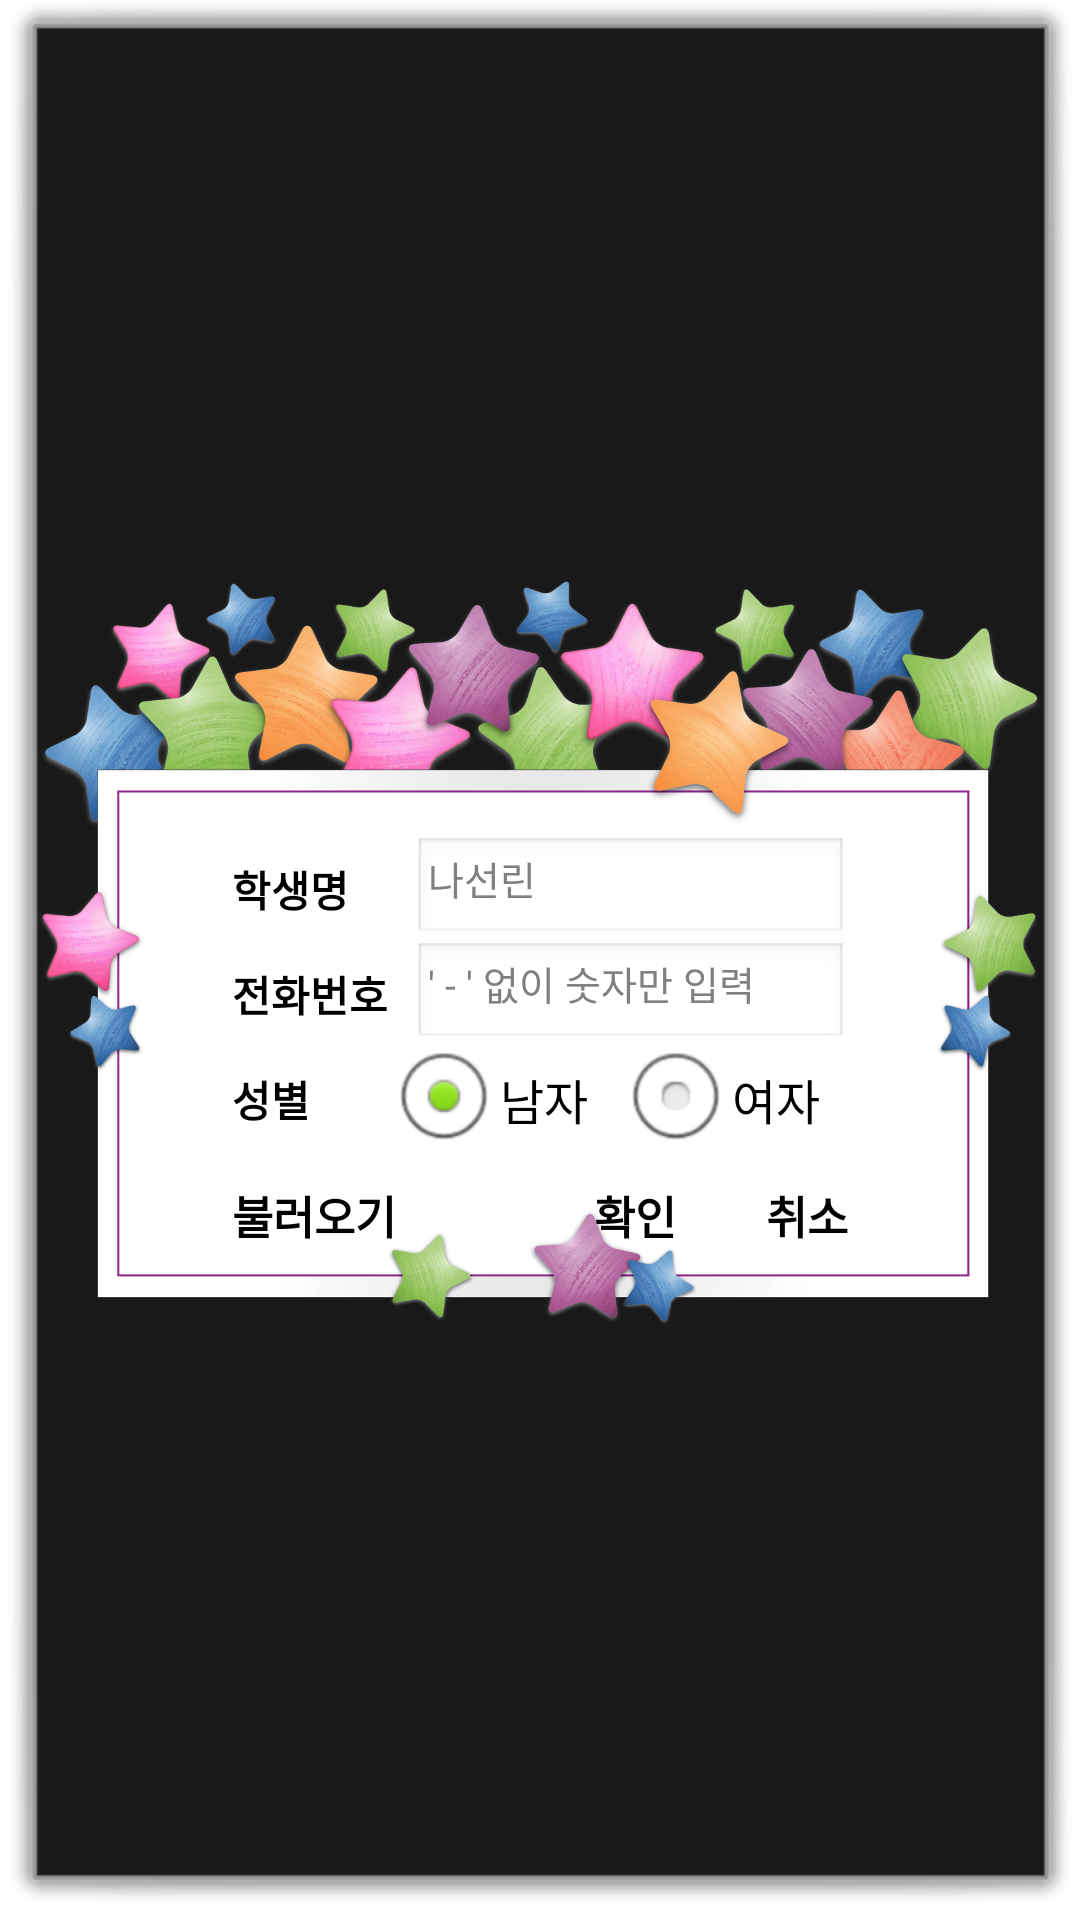

The Android layout XML behind this screen, and the referenced resources:
<!-- AndroidManifest.xml: activity theme android:Theme.Dialog -->
<!-- res/layout/activity_popup_student_setting.xml -->
<?xml version="1.0" encoding="utf-8"?>
<FrameLayout
    xmlns:android="http://schemas.android.com/apk/res/android"
    xmlns:app="http://schemas.android.com/apk/res-auto"
    xmlns:tools="http://schemas.android.com/tools"
    android:layout_width="match_parent"
    android:layout_height="350dp"
    tools:context=".activity.PopupStudentSettingActivity">

    <ImageView
        android:layout_width="match_parent"
        android:layout_height="match_parent"
        android:src="@drawable/popupback"/>

    <LinearLayout
        android:layout_width="match_parent"
        android:layout_height="match_parent"
        android:orientation="horizontal">

        <LinearLayout
            android:layout_width="0dp"
            android:layout_height="match_parent"
            android:layout_weight="1"/>

        <LinearLayout
            android:layout_width="wrap_content"
            android:layout_height="wrap_content"
            android:orientation="vertical"
            android:layout_gravity="center"
            android:layout_marginTop="30dp">

            <LinearLayout
                android:layout_width="match_parent"
                android:layout_height="35dp"
                android:orientation="horizontal">

                <TextView
                    android:layout_width="0dp"
                    android:layout_height="match_parent"
                    android:layout_weight="2.5"
                    android:gravity="center_vertical"
                    android:text="학생명"
                    android:textColor="#000000"
                    android:textStyle="bold" />

                <EditText
                    android:id="@+id/name"
                    android:layout_width="0dp"
                    android:layout_height="match_parent"
                    android:layout_weight="6"
                    android:hint="나선린"
                    android:inputType="textPersonName"
                    android:maxLength="5"
                    android:paddingLeft="5dp"
                    android:textSize="13sp" />

            </LinearLayout>

            <LinearLayout
                android:layout_width="match_parent"
                android:layout_height="35dp"
                android:orientation="horizontal">

                <TextView
                    android:layout_width="0dp"
                    android:layout_height="match_parent"
                    android:layout_weight="2.5"
                    android:gravity="center_vertical"
                    android:text="전화번호"
                    android:textColor="#000000"
                    android:textStyle="bold" />

                <EditText
                    android:id="@+id/phone"
                    android:layout_width="0dp"
                    android:layout_height="match_parent"
                    android:layout_weight="6"
                    android:hint="' - ' 없이 숫자만 입력"
                    android:inputType="phone"
                    android:maxLength="15"
                    android:paddingLeft="5dp"
                    android:textSize="13sp" />
            </LinearLayout>

            <LinearLayout
                android:layout_width="match_parent"
                android:layout_height="35dp"
                android:orientation="horizontal">

                <TextView
                    android:layout_width="0dp"
                    android:layout_height="match_parent"
                    android:layout_weight="2"
                    android:gravity="center_vertical"
                    android:text="성별"
                    android:textColor="#000000"
                    android:textStyle="bold" />

                <RadioGroup
                    android:id="@+id/gender"
                    android:layout_width="0dp"
                    android:layout_height="match_parent"
                    android:layout_weight="6"
                    android:orientation="horizontal">

                    <RadioButton
                        android:id="@+id/male"
                        android:layout_width="wrap_content"
                        android:layout_height="match_parent"
                        android:layout_marginRight="10dp"
                        android:checked="true"
                        android:text="남자"
                        android:textColor="#000000" />

                    <RadioButton
                        android:id="@+id/female"
                        android:layout_width="wrap_content"
                        android:layout_height="match_parent"
                        android:text="여자"
                        android:textColor="#000000" />
                </RadioGroup>

            </LinearLayout>

            <LinearLayout
                android:layout_width="match_parent"
                android:layout_height="wrap_content"
                android:orientation="horizontal"
                android:gravity="right"
                android:layout_marginTop="10dp">

                <TextView
                    android:id="@+id/delete"
                    android:layout_width="wrap_content"
                    android:layout_height="wrap_content"
                    android:text="삭제"
                    android:textSize="15sp"
                    android:textColor="#ff0000"
                    android:textStyle="bold"
                    android:layout_marginRight="90dp"
                    android:visibility="gone"/>

                <TextView
                    android:id="@+id/load"
                    android:layout_width="wrap_content"
                    android:layout_height="wrap_content"
                    android:text="불러오기"
                    android:textSize="15sp"
                    android:textColor="#000000"
                    android:textStyle="bold"
                    android:layout_marginRight="66dp"
                    android:visibility="visible"/>

                <TextView
                    android:id="@+id/ok"
                    android:layout_width="wrap_content"
                    android:layout_height="wrap_content"
                    android:text="확인"
                    android:textSize="15sp"
                    android:textColor="#000000"
                    android:textStyle="bold"
                    android:layout_marginRight="30dp"/>

                <TextView
                    android:id="@+id/cancel"
                    android:layout_width="wrap_content"
                    android:layout_height="wrap_content"
                    android:text="취소"
                    android:textSize="15sp"
                    android:textColor="#000000"
                    android:textStyle="bold"/>
            </LinearLayout>
        </LinearLayout>

        <LinearLayout
            android:layout_width="0dp"
            android:layout_height="match_parent"
            android:layout_weight="1"/>
    </LinearLayout>
</FrameLayout>
<!-- resources referenced by this layout -->
<resources>
  <!-- drawable popupback: png bitmap (drawable, 878537 bytes) -->
</resources>
